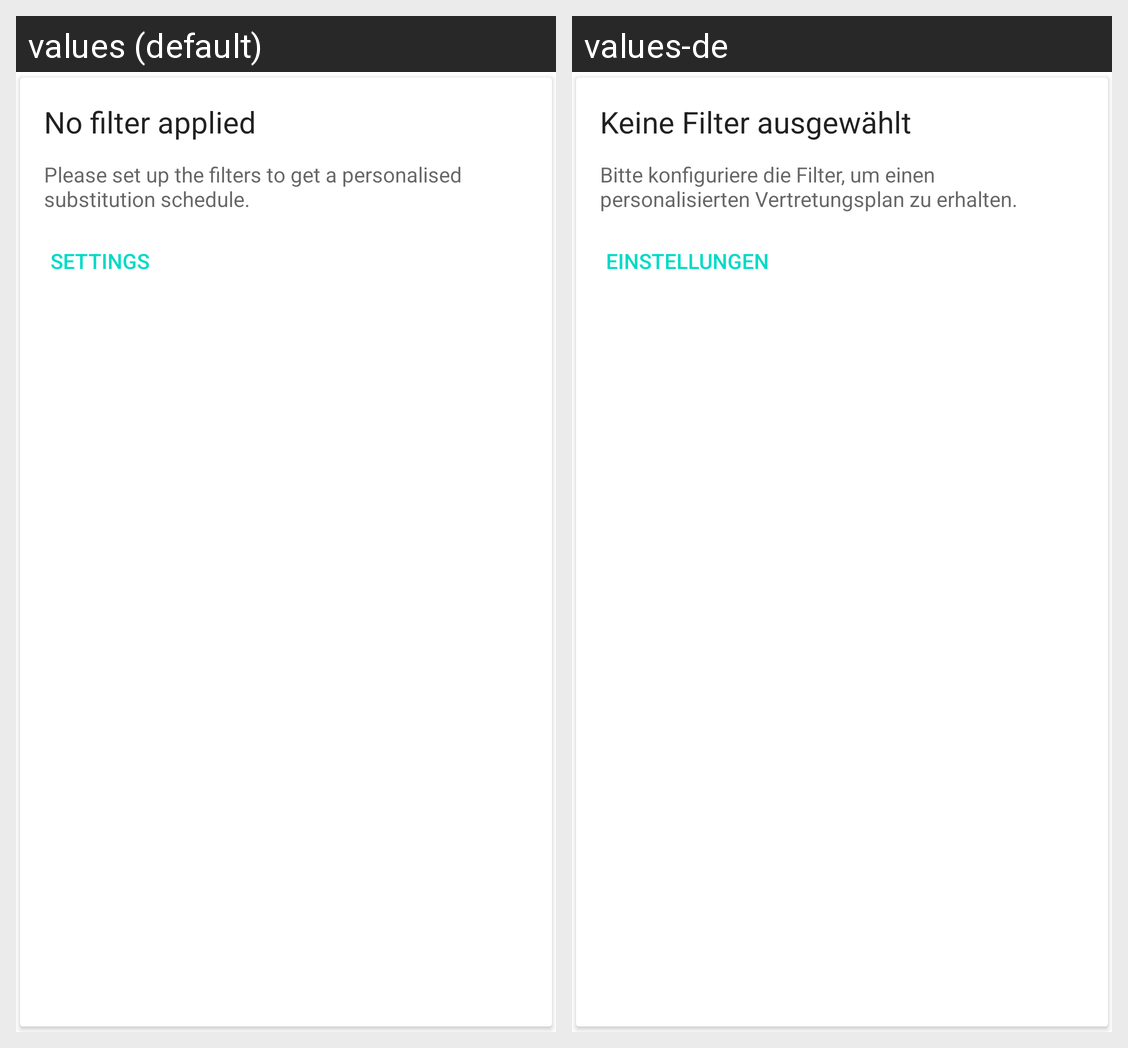

Here is an Android app screen in its default locale and in the app's own translations. Write out the translated-string differences for the strings that appear on this screen.
Android screen res/layout/no_filter_cardview.xml rendered under 2 locales, left to right: values (default), values-de. Device: Nexus 5 (rendered at 1080×1920; each locale shown at half size, 540×960, under a caption strip naming it); theme Theme.MaterialComponents.DayNight.NoActionBar.
Strings drawn on this screen, with the default value and each locale's value (text and hints the layout hard-codes, and strings that could not be matched under every locale, appear in the picture but are not listed):

no_filter_applied
  values: No filter applied
  values-de: Keine Filter ausgewählt

small_filter_explanation
  values: Please set up the filters to get a personalised substitution schedule.
  values-de: Bitte konfiguriere die Filter, um einen personalisierten Vertretungsplan zu erhalten.

settings
  values: Settings
  values-de: Einstellungen
